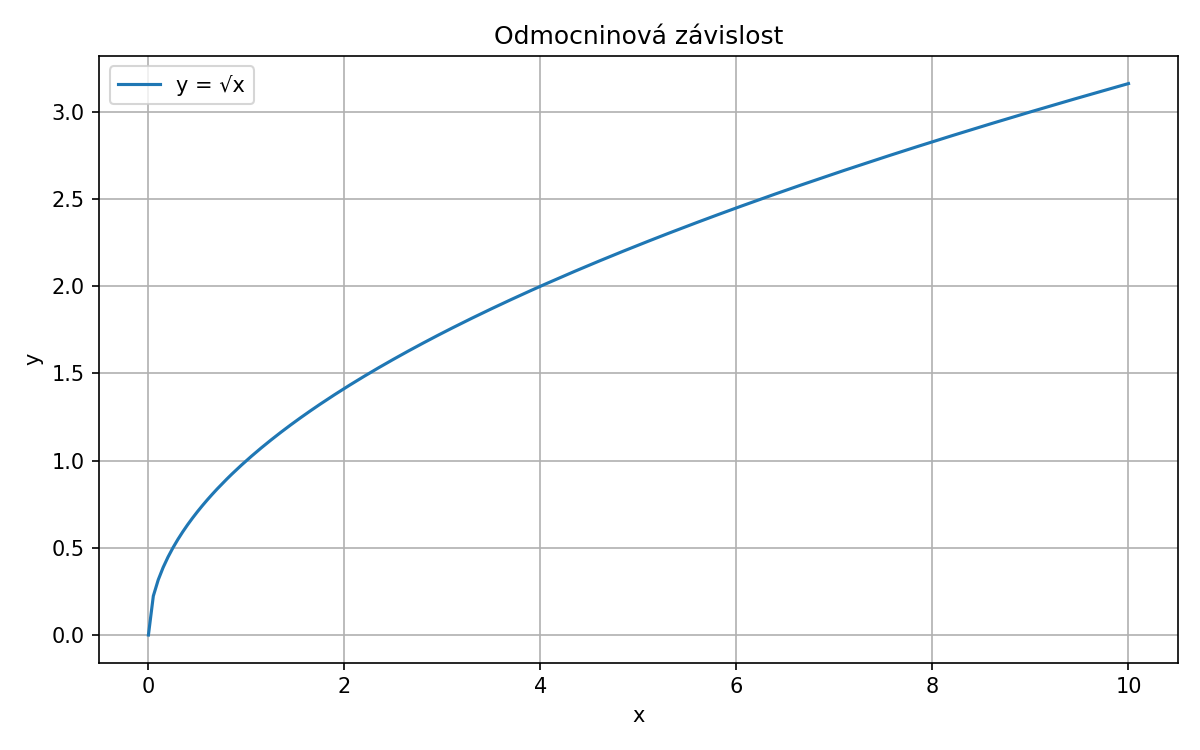

The table this chart was drawn from, first rows:
x, y
0.00, 0.0000
0.05, 0.2236
0.10, 0.3162
0.15, 0.3873
0.20, 0.4472
0.25, 0.5000
0.30, 0.5477
0.35, 0.5916
0.40, 0.6325
0.45, 0.6708
0.50, 0.7071
0.55, 0.7416
0.60, 0.7746
0.65, 0.8062
0.70, 0.8367
0.75, 0.8660
0.80, 0.8944
0.85, 0.9220
0.90, 0.9487
0.95, 0.9747
1.00, 1
1.05, 1.025
1.10, 1.049
1.15, 1.072
1.20, 1.095
1.25, 1.118
1.30, 1.14
1.35, 1.162
1.40, 1.183
1.45, 1.204
1.50, 1.225
1.55, 1.245
1.60, 1.265
1.65, 1.284
1.70, 1.304
1.75, 1.323
1.80, 1.342
1.85, 1.36
1.90, 1.378
1.95, 1.396
2.00, 1.414
2.05, 1.432
2.10, 1.449
2.15, 1.466
2.20, 1.483
2.25, 1.5
2.30, 1.517
2.35, 1.533
2.40, 1.549
2.45, 1.565
2.50, 1.581
2.55, 1.597
2.60, 1.613
2.65, 1.628
2.70, 1.643
2.75, 1.658
2.80, 1.673
2.85, 1.688
2.90, 1.703
2.95, 1.718
... 141 more rows
